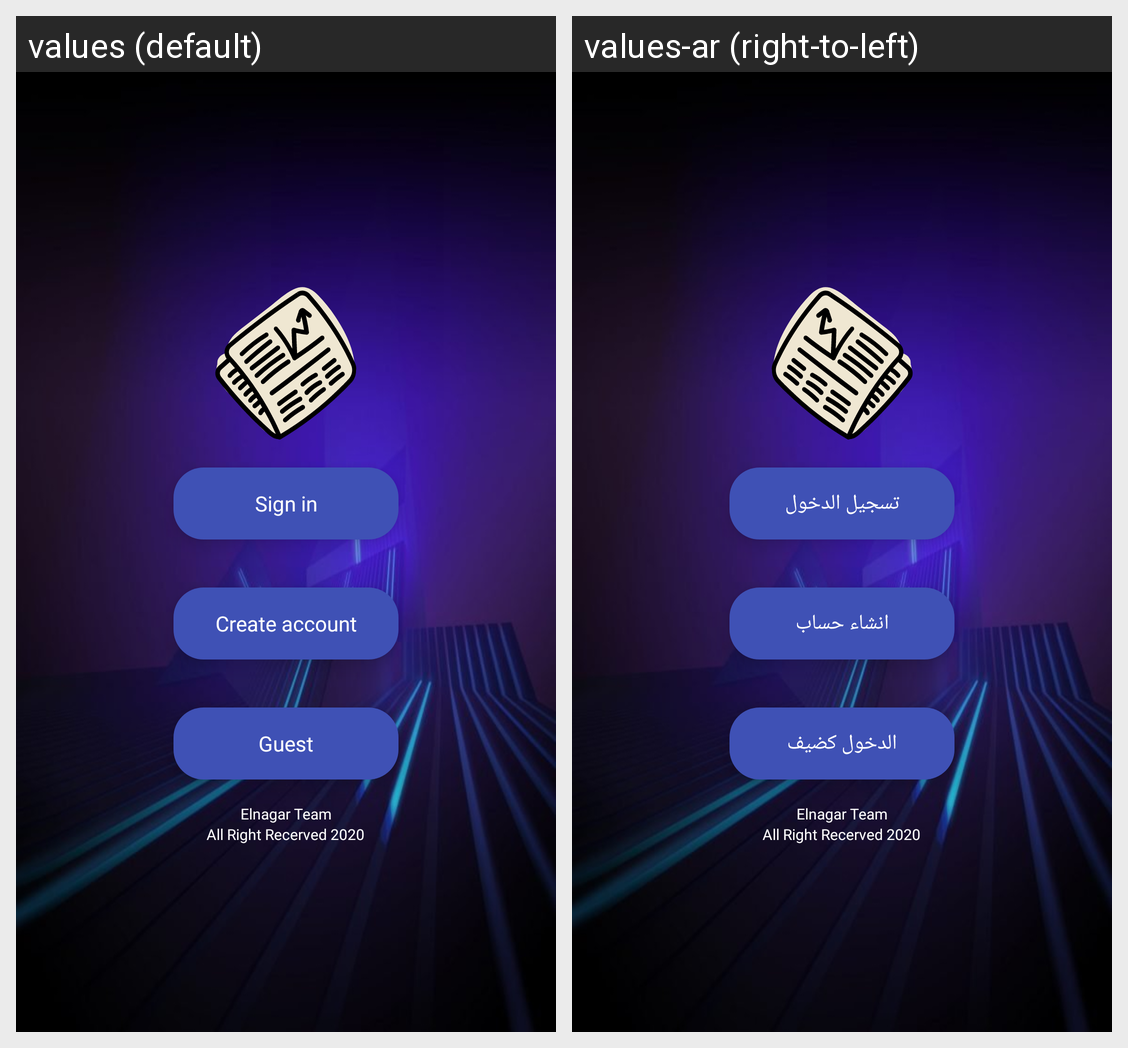

Locale-by-locale string values for the Android screen shown in this grid:
Android screen res/layout/activity_home.xml rendered under 2 locales, left to right: values (default), values-ar (right-to-left). Device: Nexus 5 (rendered at 1080×1920; each locale shown at half size, 540×960, under a caption strip naming it); theme NoActionBar.
Strings drawn on this screen, with the default value and each locale's value (text and hints the layout hard-codes, and strings that could not be matched under every locale, appear in the picture but are not listed):

signin
  values: Sign in
  values-ar: تسجيل الدخول

register
  values: Create account
  values-ar: انشاء حساب

guest
  values: Guest
  values-ar: الدخول كضيف

Team
  values: Elnagar Team
  values-ar: Elnagar Team

all_rights_reserved_2020
  values: All Right Recerved 2020
  values-ar: All Right Recerved 2020  [not translated; the default value is used]
